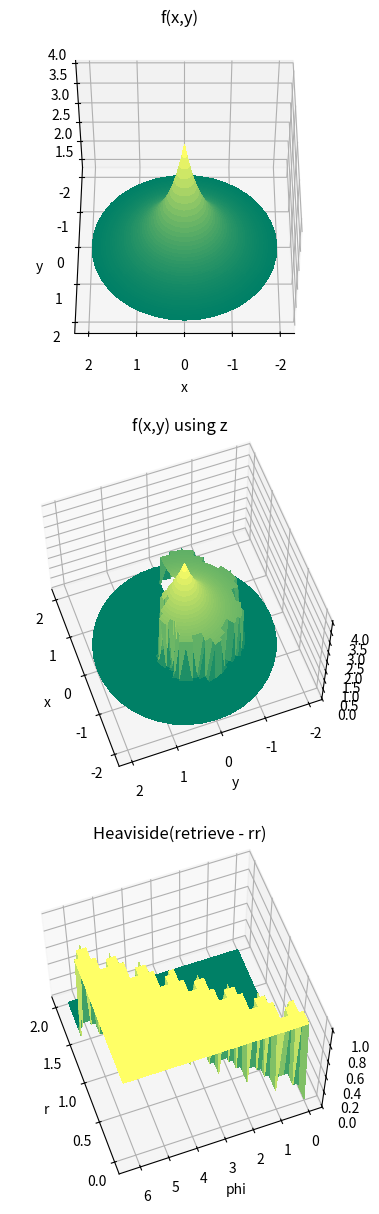

Generate this figure with matplotlib:
import numpy as np;
#Plotting.
from mpl_toolkits.mplot3d import Axes3D
from matplotlib import cm
from matplotlib.ticker import LinearLocator, FormatStrFormatter
import matplotlib.pyplot as plt

Heaviside =  lambda xx: 1.0 * (xx>0)
generate_data = lambda pp: 0.24*(np.abs(np.sin(4*pp))+pp)

N = 40;
####################################################################################################################### 
dr = 2.0/N;
dphi = 2*np.pi/N;
radiusArray = np.arange(0, 2.0+dr, dr)
phiArray = np.arange(0,2*np.pi+dphi, dphi)

dataArray = generate_data(phiArray); #z is a placeholder for an array of data. The number of data points is appropriate for y.shape

radius, phi = np.meshgrid(radiusArray, phiArray);

#umptieth attempt at fixing this
def populate(array):
	population = phi*0.
	for i in range(N):
		population[:, i] = array;
	return population
# pp is for phi 
# rr is for radius
retrieve = lambda pp: populate(dataArray)
f = lambda rr, pp: 1.+3.*(1+rr)**(-2)
f3 = lambda rr, pp: Heaviside( retrieve(pp)- rr )
f2 = lambda rr, pp: f(rr,pp) * f3(rr,pp)


x = radius * np.cos(phi)
y = radius * np.sin(phi)

surface1 = f(radius, phi)
surface2 = f2(radius, phi)
surface3 = f3(radius, phi)
 
#######################################################################################################################
#plotting
fig = plt.figure(figsize=(15,15))
ax = fig.add_subplot(311, projection='3d')  
ax.view_init(50, 90) 
plt.xlabel("x")
plt.ylabel("y") 
plt.title("f(x,y)")
ax.plot_surface(x,y, surface1, rstride=1, cstride=1, cmap=cm.summer,linewidth=0, antialiased=False) 

ax = fig.add_subplot(312, projection='3d')  
ax.view_init(60, 160) 
plt.xlabel("x")
plt.ylabel("y") 
plt.title("f(x,y) using z")
ax.plot_surface(x,y, surface2, rstride=1, cstride=1, cmap=cm.summer,linewidth=0, antialiased=False)  


ax = fig.add_subplot(313, projection='3d')  
ax.view_init(60, 160) 
plt.xlabel("r")
plt.ylabel("phi") 
plt.title("Heaviside(retrieve - rr)")
ax.plot_surface(radius, phi, surface3, rstride=1, cstride=1, cmap=cm.summer,linewidth=0, antialiased=False) 
plt.show();